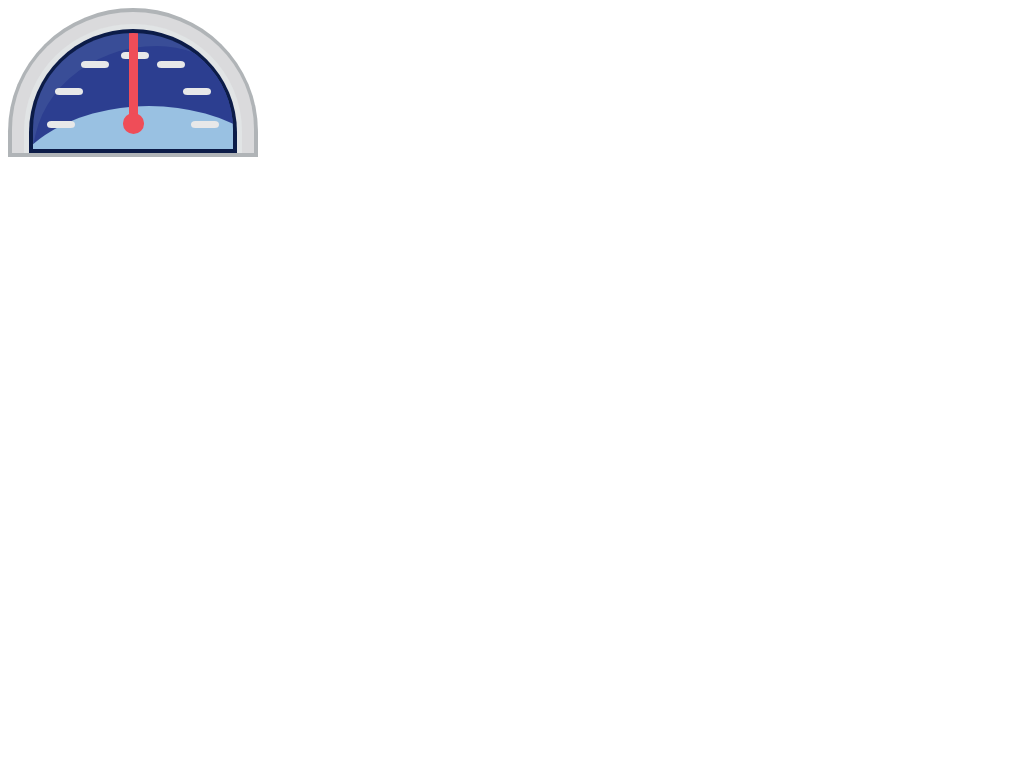

Here is a drawing made with CSS. Write the source that renders it.

<style type="text/css">.ys{width:250px}.ys .a{padding:1.5%;border-radius:100% 100% 0 0 / 166% 166% 0 0;background:#b0b4b7;background:-o-linear-gradient(left,#b0b4b7 8%,#3f3f40 54%)}.ys .b{padding:5% 5% 0 5%;border-radius:100% 100% 0 0 / 166% 166% 0 0;background:#dadadc;background:-o-linear-gradient(left,#dadadc 8%,#3a3a3c 54%)}.ys .c{padding:2.5% 2.5% 0 2.5%;border-radius:100% 100% 0 0 / 166% 166% 0 0;background:#e1e4e5;background:-o-linear-gradient(left,#e1e4e5 8%,#010204 54%)}.ys .d{padding:2%;background-color:#0c1c48;border-radius:100% 100% 0 0 / 166% 166% 0 0}.ys .e{padding:58% 5% 0 5%;position:relative;overflow:hidden;border-radius:100% 100% 0 0 / 166% 166% 0 0;background:#394d97;background:-o-linear-gradient(left,#394d97 8%,#282963 54%)}.ys .f{padding:50% 56%;position:absolute;top:11%;left:0;border-radius:166% 133% 0 0 / 166% 139% 0 0;background:#2c3e90;background:-o-linear-gradient(left,#2c3e90 8%,#120744 54%)}.ys .g{padding:50% 74%;position:absolute;bottom:-135%;left:-16%;border-radius:100%;background:#99c1e2;background:-o-linear-gradient(top,#99c1e2 1%,#7aaed9 3%,#2f6bb0 12%)}.ys .t{width:14%;height:6%;background-color:#e7e8e9;position:absolute;border-radius:30% / 100%}.ys .t1{left:7%;bottom:18%}.ys .t2{left:11%;bottom:47%;-o-transform:rotate(30deg)}.ys .t3{left:24%;bottom:70%;-o-transform:rotate(60deg)}.ys .t4{left:44%;top:16%;-o-transform:rotate(90deg)}.ys .t5{right:24%;bottom:70%;-o-transform:rotate(-60deg)}.ys .t6{right:11%;bottom:47%;-o-transform:rotate(-30deg)}.ys .t7{right:7%;bottom:18%}.ys .p{padding-bottom:52%;width:11%;position:absolute;left:50%;bottom:20%;margin-left:-5%;-o-transform:rotate(20deg)}.ys:hover .p{-o-transform:rotate(90deg)}.ys .pw{position:absolute;top:0;right:0;bottom:0;left:0}.ys .pw>:first-child{border-right:1px solid transparent;margin-right:-2px}.ys .p::after{content:"";position:absolute;width:97%;padding-bottom:92%;top:88%;z-index:1;border-radius:100%;background:#ef4d58;background:-o-linear-gradient(left,#ef4d58 10%,#ce1f2b 20%)}.ys .pi{width:50%;height:100%;overflow:hidden;position:relative;float:left}.ys .pl,.ys .pr{position:absolute;width:200%;height:120%;left:50%;-o-transform:rotate(10deg);background:#ef4d58;background:-o-linear-gradient(left,#ef4d58 10%,#ce1f2b 20%)}.ys .pr{right:50%;left:auto;-o-transform:rotate(-10deg)}</style><div class=ys><div class=a><div class=b><div class=c><div class=d><div class=e><div class=f></div><div class=g></div><div class="t t1"></div><div class="t t2"></div><div class="t t3"></div><div class="t t4"></div><div class="t t5"></div><div class="t t6"></div><div class="t t7"></div><div class=p><div class=pw><div class=pi><div class=pl></div></div><div class=pi><div class=pr></div></div></div></div></div></div></div></div></div></div>
